Run: headless pygame with SDL's dummy video driver; simulated clock (each Clock.tick advances the game by its frame time, no real sleeping); random seed 0; keys injected as events and as key.get_pressed() state; mouse plan: one left click at the window centre at the start of phase 2, then a move to the lower-right quarter at the start of phase 3.
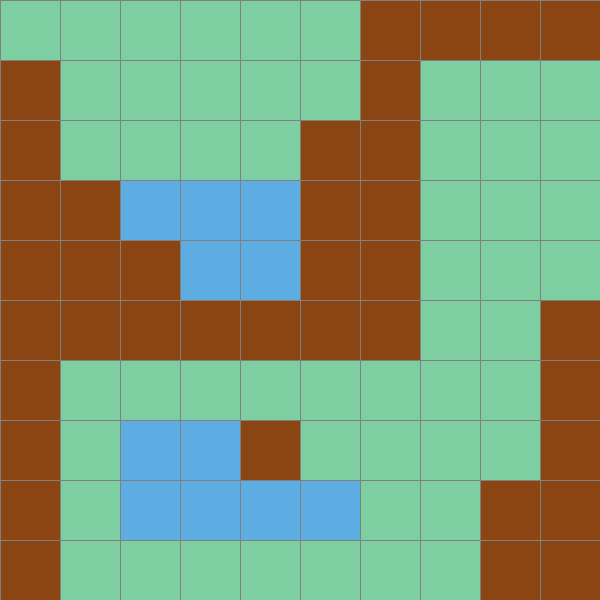
Frame 1 of 4 · flips 1–60 · no input
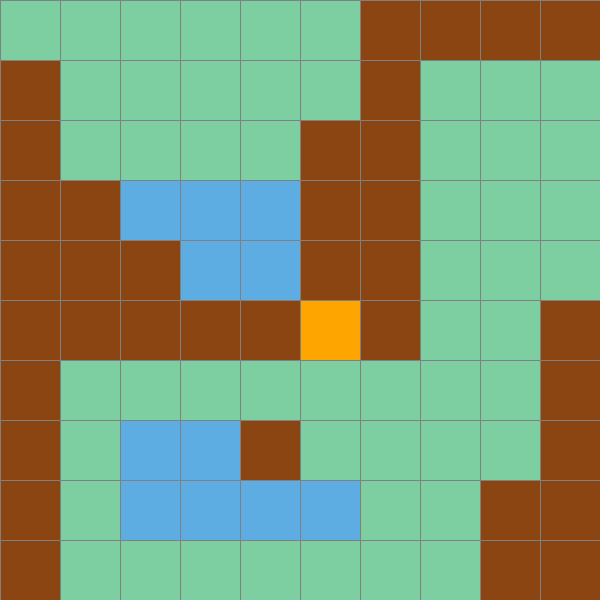
Frame 2 of 4 · flips 61–180 · clicked the window centre · tapped SPACE, RETURN · held RIGHT (→), D
Frame 3 of 4 · flips 181–300 · moved the mouse to the lower-right quarter · held DOWN (↓), S · screen unchanged from frame 2, image omitted
Frame 4 of 4 · flips 301–420 · held LEFT (←), A, UP (↑), W · screen unchanged from frame 3, image omitted

The pygame program that drew these frames:

import pygame
import math
from queue import PriorityQueue

anchoYAlto = 600
ventana = pygame.display.set_mode((anchoYAlto, anchoYAlto))
pygame.display.set_caption("Proyecto IA algoritmo estrella")

ROJO = (255, 0, 0)
VERDE = (0, 255, 0)
AZUL = (0, 255, 0)
AMARILLO = (255, 255, 0)
BLANCO = (255, 255, 255)
NEGRO = (0, 0, 0)
MORADO = (128, 0, 128)
NARANJA = (255, 165 ,0)
GRIS = (128, 128, 128)
TURQUESA = (64, 224, 208)
MONTANIA = (139,69,19)
AGUA = (93, 173, 226)
BOSQUE = (25, 111, 61 )
PASTO = (125, 206, 160)

class Nodo:
	def __init__(self, fila, columna, anchoYAlto, total_filas):
		self.fila = fila
		self.columna = columna
		self.x = fila * anchoYAlto
		self.y = columna * anchoYAlto
		self.color = BLANCO
		self.vecinos = []
		self.anchoYAlto = anchoYAlto
		self.total_filas = total_filas
		self.costo = 1
	
	def getCosto(self):
		return self.costo

	def esMontania(self):
		return self.color == MONTANIA

	def crearMontania(self):
		self.color = MONTANIA
		self.costo = 50

	def esAgua(self):
		return self.color == AGUA

	def crearAgua(self):
		self.color = AGUA
		self.costo = 100

	def esBosque(self):
		return self.color == PASTO

	def esPasto(self):
		self.color = PASTO
		self.costo = 5

	def getPosicion(self):
		return self.fila, self.columna

	def estaCerrado(self):
		return self.color == ROJO

	def estaAbierto(self):
		return self.color == VERDE

	def esBarrera(self):
		return self.color == NEGRO

	def esInicio(self):
		return self.color == NARANJA

	def esFinal(self):
		return self.color == TURQUESA

	def reiniciar(self):
		self.color = BLANCO

	def crearInicio(self):
		self.color = NARANJA

	def crearCerrado(self):
		self.color = ROJO

	def crearAbierto(self):
		self.color = VERDE

	def crearBarrera(self):
		self.color = NEGRO

	def crearFinal(self):
		self.color = TURQUESA

	def crearCamino(self):
		self.color = MORADO

	def dibujar(self, ventana):
		pygame.draw.rect(ventana, self.color, (self.x, self.y, self.anchoYAlto, self.anchoYAlto))

	def actualizarVecinos(self, cuadricula):
		self.vecinos = []
		if self.fila < self.total_filas - 1 and not cuadricula[self.fila + 1][self.columna].esBarrera(): # DOWN
			self.vecinos.append(cuadricula[self.fila + 1][self.columna])

		if self.fila > 0 and not cuadricula[self.fila - 1][self.columna].esBarrera(): # UP
			self.vecinos.append(cuadricula[self.fila - 1][self.columna])

		if self.columna < self.total_filas - 1 and not cuadricula[self.fila][self.columna + 1].esBarrera(): # RIGHT
			self.vecinos.append(cuadricula[self.fila][self.columna + 1])

		if self.columna > 0 and not cuadricula[self.fila][self.columna - 1].esBarrera(): # LEFT
			self.vecinos.append(cuadricula[self.fila][self.columna - 1])

	def __lt__(self, other):
		return False


def h(p1, p2):
	x1, y1 = p1
	x2, y2 = p2
	return abs(x1 - x2) + abs(y1 - y2)


def reconstruirCamino(provieneDe, actual, dibujar):
	while actual in provieneDe:
		actual = provieneDe[actual]
		actual.crearCamino()
		dibujar()


def algoritmo(dibujar, cuadricula, inicio, fin):
	contador = 0
	listaAbierta = PriorityQueue()
	listaAbierta.put((0, contador, inicio))
	provieneDe = {}
	g = {nodo: float("inf") for fila in cuadricula for nodo in fila}
	g[inicio] = 0
	f = {nodo: float("inf") for fila in cuadricula for nodo in fila}
	f[inicio] = h(inicio.getPosicion(), fin.getPosicion())

	listaAbiertaHash = {inicio}

	while not listaAbierta.empty():
		for evento in pygame.event.get():
			if evento.type == pygame.QUIT:
				pygame.quit()

		actual = listaAbierta.get()[2]
		listaAbiertaHash.remove(actual)

		if actual == fin:
			reconstruirCamino(provieneDe, fin, dibujar)
			fin.crearFinal()
			return True

		for vecino in actual.vecinos:
			g_temporal = g[actual] + vecino.getCosto()

			if g_temporal < g[vecino]:
				provieneDe[vecino] = actual
				g[vecino] = g_temporal
				f[vecino] = g_temporal + h(vecino.getPosicion(), fin.getPosicion())
				if vecino not in listaAbiertaHash:
					contador += vecino.getCosto()
					listaAbierta.put((f[vecino], contador, vecino))
					listaAbiertaHash.add(vecino)
					vecino.crearAbierto()

		dibujar()

		if actual != inicio:
			actual.crearCerrado()

	return False


def crearCuadricula(filas, anchoYAlto):
	cuadricula = []
	anchoCasilla = anchoYAlto // filas
	mapa = crear_mapa()
	for i in range(filas):
		cuadricula.append([])
		for j in range(filas):
			nodo = Nodo(i, j, anchoCasilla, filas)
			if (mapa[i][j] == 'M'):
				nodo.crearMontania()
			if (mapa[i][j] == 'G'):
				nodo.esPasto()
			if (mapa[i][j] == 'W'):
				nodo.crearAgua()
			cuadricula[i].append(nodo)

	return cuadricula


def dibujarCuadricula(ventana, filas, anchoYAlto):
	anchoCasilla = anchoYAlto // filas
	for i in range(filas):
		pygame.draw.line(ventana, GRIS, (0, i * anchoCasilla), (anchoYAlto, i * anchoCasilla))
		for j in range(filas):
			pygame.draw.line(ventana, GRIS, (j * anchoCasilla, 0), (j * anchoCasilla, anchoYAlto))


def dibujar(ventana, cuadricula, filas, anchoYAlto):
	ventana.fill(BLANCO)

	for fila in cuadricula:
		for nodo in fila:
			nodo.dibujar(ventana)

	dibujarCuadricula(ventana, filas, anchoYAlto)
	pygame.display.update()


def obtenerPosicionDeClick(posicion, filas, anchoYAlto):
	anchoCasilla = anchoYAlto // filas
	y, x = posicion

	fila = y // anchoCasilla
	columna = x // anchoCasilla

	return fila, columna

def crear_mapa():
	mapa = [ ['G','M','M','M','M','M','M','M','M','M'],
			 ['G','G','G','M','M','M','G','G','G','G'],
			 ['G','G','G','W','M','M','G','W','W','G'],
			 ['G','G','G','W','W','M','G','W','W','G'],
			 ['G','G','G','W','W','M','G','M','W','G'],
			 ['G','G','M','M','M','M','G','G','W','G'],
			 ['M','M','M','M','M','M','G','G','G','G'],
			 ['M','G','G','G','G','G','G','G','G','G'],
			 ['M','G','G','G','G','G','G','G','M','M'],
			 ['M','G','G','G','G','M','M','M','M','M'],
			]
	return mapa

def main(ventana, anchoYAlto):
	filas = 10
	cuadricula = crearCuadricula(filas, anchoYAlto)

	inicio = None
	fin = None

	run = True
	while run:
		dibujar(ventana, cuadricula, filas, anchoYAlto)
		for evento in pygame.event.get():
			if evento.type == pygame.QUIT:
				run = False

			if pygame.mouse.get_pressed()[0]: # LEFT
				posicion = pygame.mouse.get_pos()
				fila, columna = obtenerPosicionDeClick(posicion, filas, anchoYAlto)
				nodo = cuadricula[fila][columna]
				if not inicio and nodo != fin:
					inicio = nodo
					inicio.crearInicio()

				elif not fin and nodo != inicio:
					fin = nodo
					fin.crearFinal()

				elif nodo != fin and nodo != inicio:
					nodo.crearBarrera()

			elif pygame.mouse.get_pressed()[2]: # RIGHT
				posicion = pygame.mouse.get_pos()
				fila, columna = obtenerPosicionDeClick(posicion, filas, anchoYAlto)
				nodo = cuadricula[fila][columna]
				nodo.reiniciar()
				if nodo == inicio:
					inicio = None
				elif nodo == fin:
					fin = None

			if evento.type == pygame.KEYDOWN:
				if evento.key == pygame.K_SPACE and inicio and fin:
					for fila in cuadricula:
						for nodo in fila:
							nodo.actualizarVecinos(cuadricula)

					algoritmo(lambda: dibujar(ventana, cuadricula, filas, anchoYAlto), cuadricula, inicio, fin)

				if evento.key == pygame.K_c:
					inicio = None
					fin = None
					cuadricula = crearCuadricula(filas, anchoYAlto)

	pygame.quit()

main(ventana, anchoYAlto)
